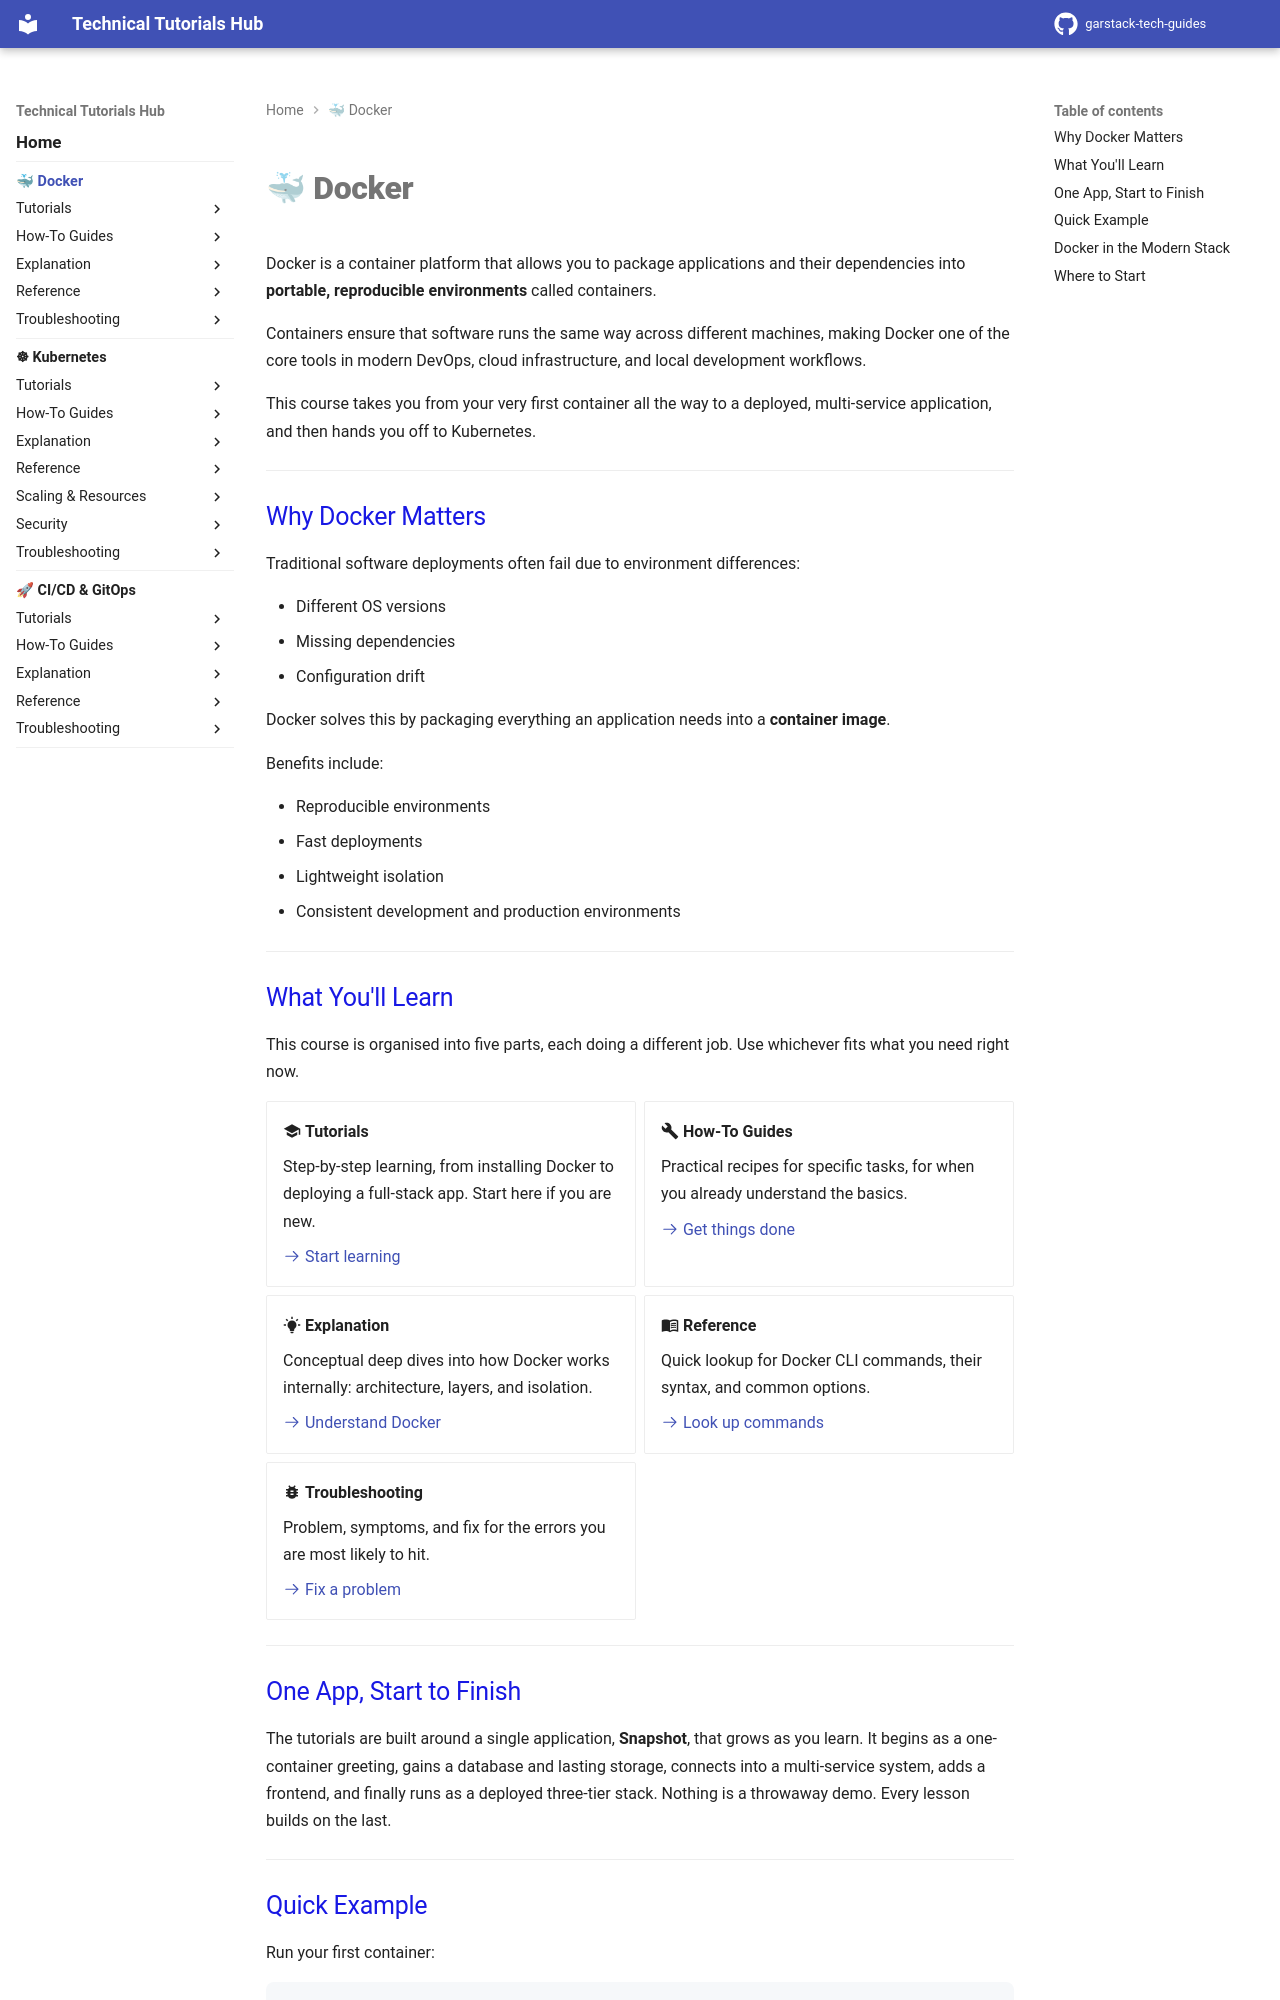

repository: garstack1/gstack-tech-guides · page: docker/index.html · generator: mkdocs

# 🐳 Docker

Docker is a container platform that allows you to package applications and their dependencies into **portable, reproducible environments** called containers.

Containers ensure that software runs the same way across different machines, making Docker one of the core tools in modern DevOps, cloud infrastructure, and local development workflows.

This course takes you from your very first container all the way to a deployed, multi-service application, and then hands you off to Kubernetes.

---

## Why Docker Matters

Traditional software deployments often fail due to environment differences:

- Different OS versions
- Missing dependencies
- Configuration drift

Docker solves this by packaging everything an application needs into a **container image**.

Benefits include:

- Reproducible environments
- Fast deployments
- Lightweight isolation
- Consistent development and production environments

---

## What You'll Learn

This course is organised into five parts, each doing a different job. Use whichever fits what you need right now.

<div class="grid cards" markdown>

-   :material-school: **Tutorials**

    Step-by-step learning, from installing Docker to deploying a full-stack app. Start here if you are new.

    [:octicons-arrow-right-24: Start learning](tutorials/index.md)

-   :material-wrench: **How-To Guides**

    Practical recipes for specific tasks, for when you already understand the basics.

    [:octicons-arrow-right-24: Get things done](how-to/index.md)

-   :material-lightbulb-on: **Explanation**

    Conceptual deep dives into how Docker works internally: architecture, layers, and isolation.

    [:octicons-arrow-right-24: Understand Docker](explanation/index.md)

-   :material-book-open-variant: **Reference**

    Quick lookup for Docker CLI commands, their syntax, and common options.

    [:octicons-arrow-right-24: Look up commands](reference/index.md)

-   :material-bug: **Troubleshooting**

    Problem, symptoms, and fix for the errors you are most likely to hit.

    [:octicons-arrow-right-24: Fix a problem](troubleshooting/index.md)

</div>

---
